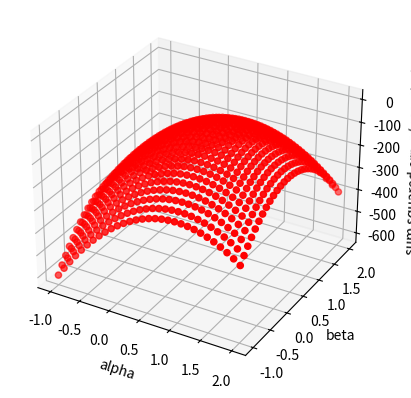

Recreate this plot in Python.
import matplotlib.pyplot as plt
import numpy as np

np.random.seed(0)

n = 100 # number of observations (was increased here).
xs = np.random.normal(size = n) # random values for x.
mu = 0.9 + xs*0.4 # mean values for y.

ys = np.random.normal(scale = 0.1, size = n) + mu # final output y.

# Define our model fitting.

alphas = [] 
betas = [] 
sum_squared_errors = []

for alpha in np.linspace(-1, 2, 30): # Parameter 1
    for beta in np.linspace(-1, 2, 30): # Parameter 2
        def model(x):
            return alpha + beta * x

        sum_squared_error = sum(np.power(ys - model(xs), 2))

        alphas.append(alpha)
        betas.append(beta)
        sum_squared_errors.append(- sum_squared_error)
        

# Plot it nicely.
fig = plt.figure()
ax = fig.add_subplot(projection='3d')

# Plot the NEGATIVE error (to make it a hill).
ax.scatter(alphas, betas, sum_squared_errors, marker = 'o', color= "red")

ax.set_xlabel('alpha')
ax.set_ylabel('beta')
ax.set_zlabel('sum squared error (negative)')

plt.show()




# 


# https://matplotlib.org/stable/gallery/mplot3d/contour3d_3.html#sphx-glr-gallery-mplot3d-contour3d-3-py
